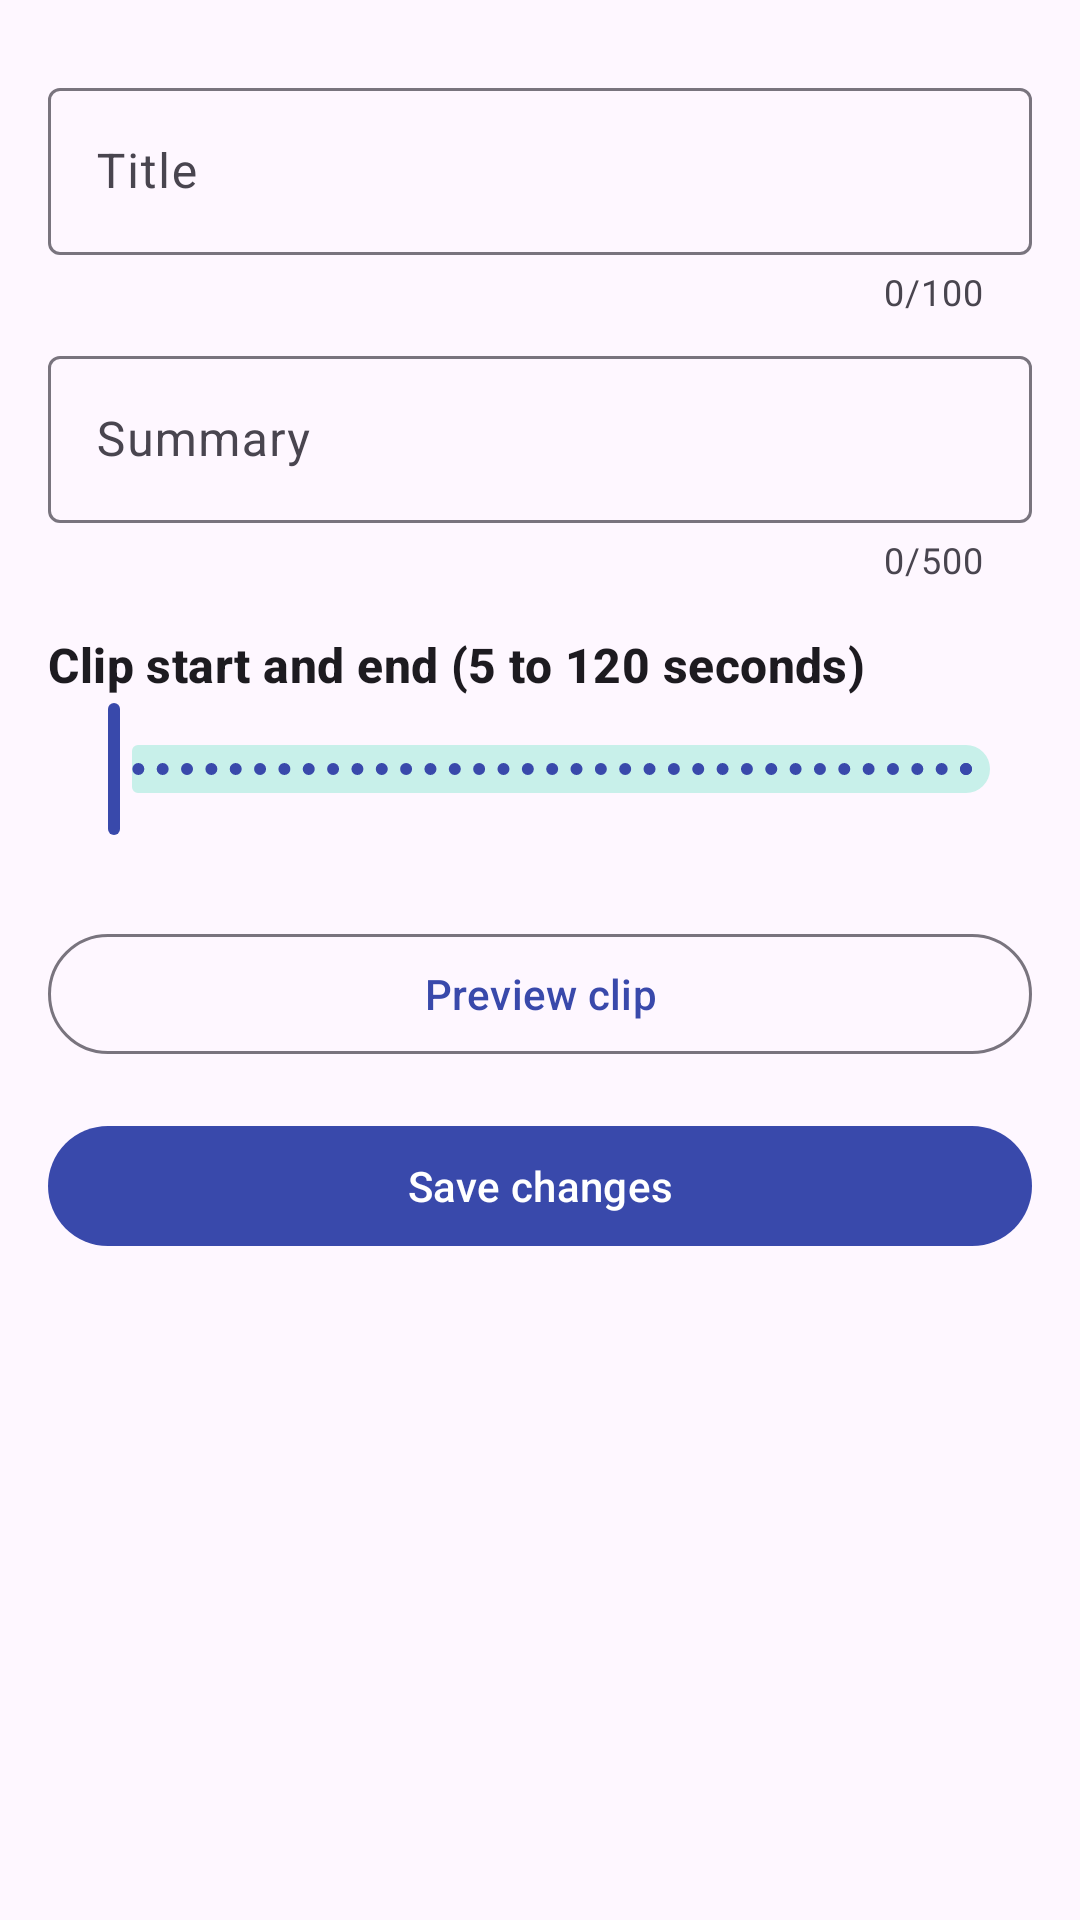

The Android layout XML behind this screen, and the referenced resources:
<!-- AndroidManifest.xml: application theme Theme.FNR -->
<!-- res/layout/fragment_edit_note.xml -->
<?xml version="1.0" encoding="utf-8"?>
<ScrollView xmlns:android="http://schemas.android.com/apk/res/android"
    xmlns:app="http://schemas.android.com/apk/res-auto"
    android:layout_width="match_parent" android:layout_height="match_parent">
    <LinearLayout android:layout_width="match_parent" android:layout_height="wrap_content"
        android:orientation="vertical" android:padding="16dp">
        <com.google.android.material.textfield.TextInputLayout android:id="@+id/titleLayout"
            style="@style/Widget.Material3.TextInputLayout.OutlinedBox" app:counterEnabled="true" app:counterMaxLength="100"
            android:layout_width="match_parent" android:layout_height="wrap_content" android:layout_marginTop="8dp"
            android:hint="Title">
            <com.google.android.material.textfield.TextInputEditText android:id="@+id/titleInput"
                android:layout_width="match_parent" android:layout_height="wrap_content"
                android:inputType="textCapSentences" android:maxLength="100" />
        </com.google.android.material.textfield.TextInputLayout>
        <com.google.android.material.textfield.TextInputLayout android:id="@+id/summaryLayout"
            style="@style/Widget.Material3.TextInputLayout.OutlinedBox" app:counterEnabled="true" app:counterMaxLength="500"
            android:layout_width="match_parent" android:layout_height="wrap_content" android:layout_marginTop="8dp"
            android:hint="Summary">
            <com.google.android.material.textfield.TextInputEditText android:id="@+id/summaryInput"
                android:layout_width="match_parent" android:layout_height="wrap_content"
                android:inputType="textCapSentences|textMultiLine" android:maxLength="500" />
        </com.google.android.material.textfield.TextInputLayout>
        <TextView android:layout_width="wrap_content" android:layout_height="wrap_content" android:layout_marginTop="16dp"
            android:text="Clip start and end (5 to 120 seconds)" android:textAppearance="@style/FNR.Section" />
        <com.google.android.material.slider.RangeSlider android:id="@+id/range"
            android:layout_width="match_parent" android:layout_height="wrap_content"
            android:valueFrom="0" android:valueTo="100" android:stepSize="1" />
        <TextView android:id="@+id/rangeLabel" android:layout_width="match_parent" android:layout_height="wrap_content"
            android:gravity="center" android:textAppearance="@style/FNR.Body" />
        <TextView android:id="@+id/rangeError" android:layout_width="match_parent" android:layout_height="wrap_content"
            android:gravity="center" android:textColor="@color/fnr_error" android:visibility="gone" />
        <com.google.android.material.button.MaterialButton android:id="@+id/preview"
            style="@style/Widget.Material3.Button.OutlinedButton"
            android:layout_width="match_parent" android:layout_height="wrap_content" android:layout_marginTop="8dp"
            android:text="Preview clip" app:icon="@drawable/ic_play" />
        <com.google.android.material.button.MaterialButton android:id="@+id/save"
            android:layout_width="match_parent" android:layout_height="wrap_content" android:layout_marginTop="16dp"
            android:text="Save changes" />
    </LinearLayout>
</ScrollView>
<!-- resources referenced by this layout -->
<resources>
  <color name="fnr_error">#C62828</color>
  <style name="FNR.Body" parent="TextAppearance.Material3.BodyMedium" />
  <style name="FNR.Section" parent="TextAppearance.Material3.TitleMedium">
          <item name="android:textStyle">bold</item>
      </style>
  <style name="Theme.FNR" parent="Theme.Material3.DayNight.NoActionBar">
          <item name="colorPrimary">@color/fnr_primary</item>
          <item name="colorOnPrimary">@color/white</item>
          <item name="colorPrimaryContainer">@color/fnr_primary_container</item>
          <item name="colorOnPrimaryContainer">@color/fnr_on_primary_container</item>
          <item name="colorSecondary">@color/fnr_secondary</item>
          <item name="colorOnSecondary">@color/white</item>
          <item name="colorSecondaryContainer">@color/fnr_secondary_container</item>
          <item name="colorError">@color/fnr_error</item>
          <item name="android:statusBarColor">@color/fnr_primary</item>
      </style>
  <color name="fnr_primary">#3949AB</color>
  <color name="white">#FFFFFF</color>
  <color name="fnr_primary_container">#DDE1FF</color>
  <color name="fnr_on_primary_container">#001258</color>
  <color name="fnr_secondary">#00897B</color>
  <color name="fnr_secondary_container">#C8F0EA</color>
</resources>
